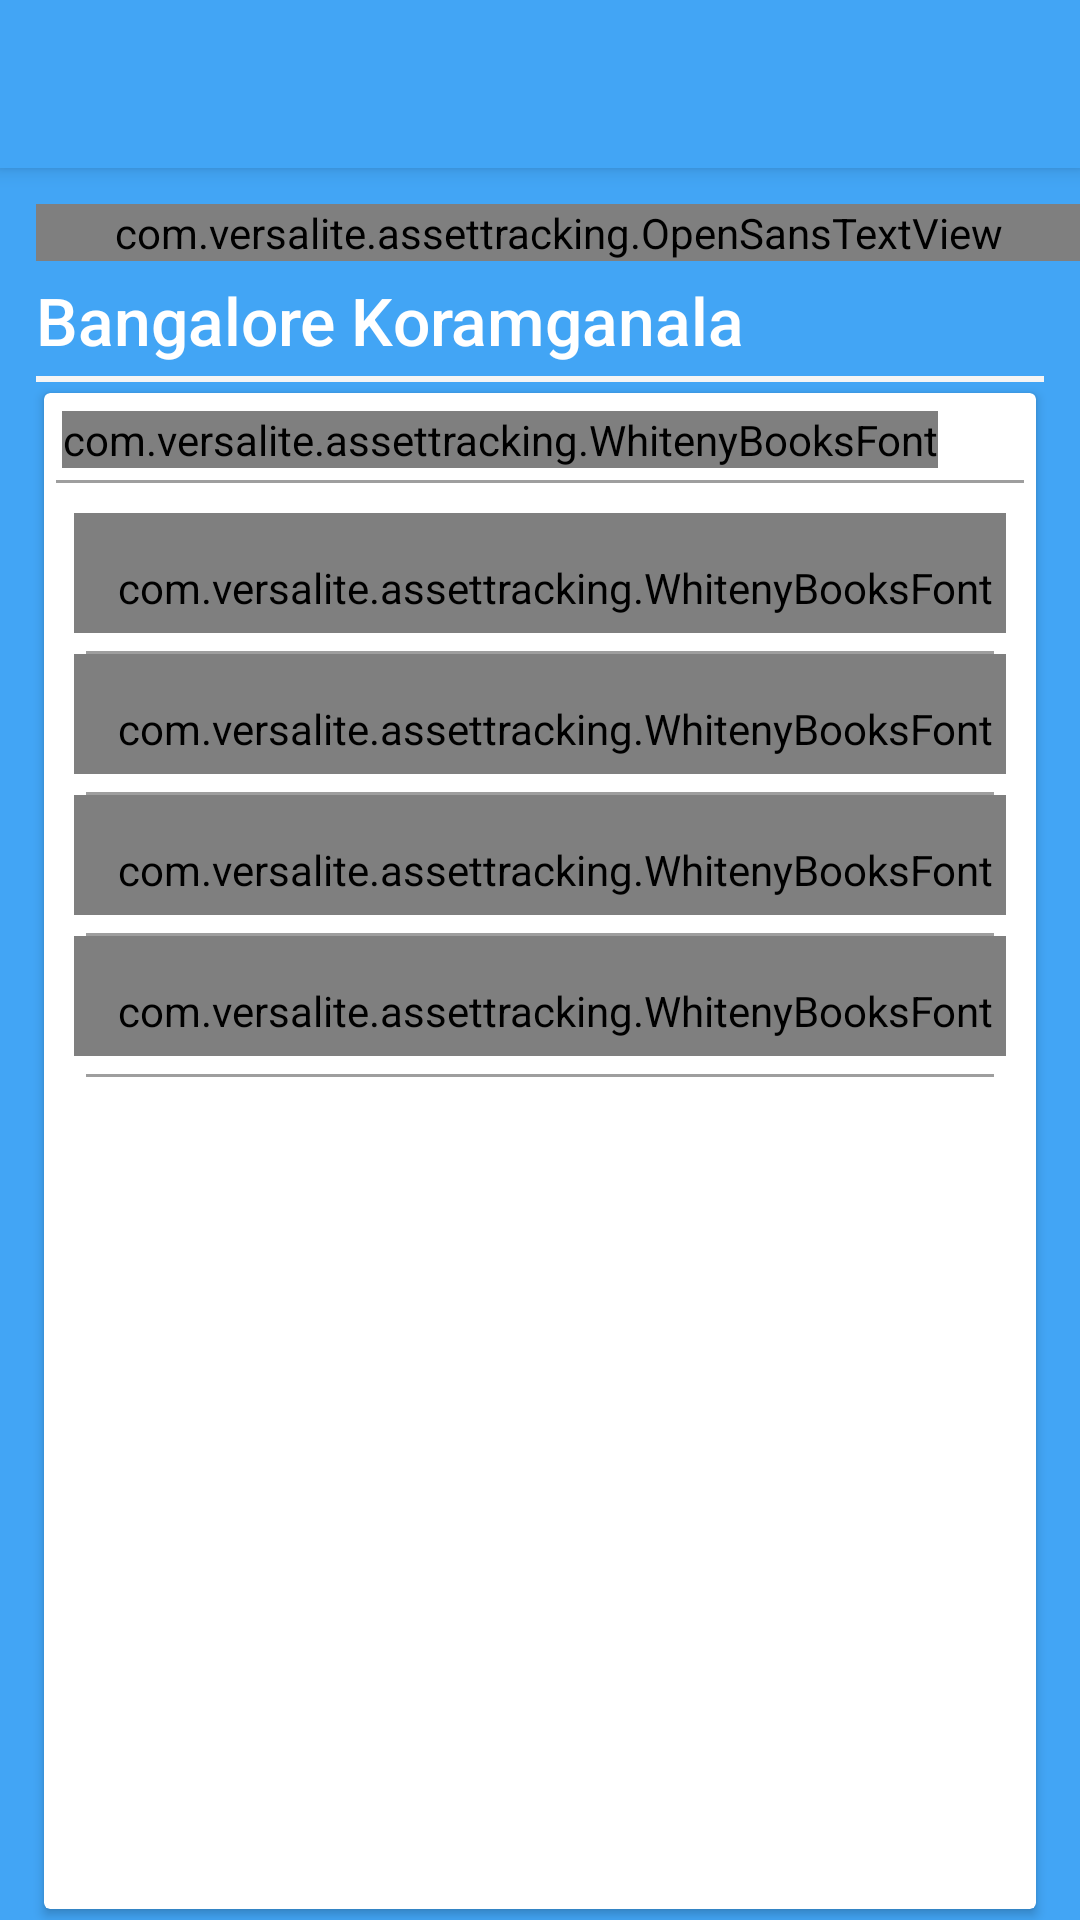

Produce the Android XML layout that renders to this screen, including the resource entries it uses.
<!-- AndroidManifest.xml: application theme AppTheme -->
<!-- res/layout/dept_act.xml -->
<?xml version="1.0" encoding="utf-8"?>
<android.support.design.widget.CoordinatorLayout xmlns:android="http://schemas.android.com/apk/res/android"
    xmlns:app="http://schemas.android.com/apk/res-auto"
    xmlns:tools="http://schemas.android.com/tools"
    android:layout_width="match_parent"
    android:layout_height="match_parent"
    tools:context="com.versalite.assettracking.MainActivity">

    <android.support.design.widget.AppBarLayout
        android:layout_width="match_parent"
        android:layout_height="wrap_content"
        android:elevation="16dp"

        android:theme="@style/AppTheme.AppBarOverlay">

        <android.support.v7.widget.Toolbar
            android:id="@+id/dept_toolbar"
            android:layout_width="match_parent"

            android:elevation="16dp"
            android:layout_height="?attr/actionBarSize"
            app:popupTheme="@style/AppTheme.PopupOverlay" />

    </android.support.design.widget.AppBarLayout>
<RelativeLayout
    xmlns:app="http://schemas.android.com/apk/res-auto"
    xmlns:tools="http://schemas.android.com/tools"
    android:layout_width="match_parent"
    android:layout_height="match_parent"
    app:layout_behavior="@string/appbar_scrolling_view_behavior"
    android:background="@color/colorPrimary"
    android:clipChildren="true"
    xmlns:android="http://schemas.android.com/apk/res/android">
    <com.versalite.assettracking.OpenSansTextView
        android:layout_width="match_parent"
        android:text="Location"
        android:textSize="20sp"
        android:layout_marginTop="12dp"
        android:layout_marginLeft="12dp"
        android:textStyle="bold"
        android:textColor="@color/material_white"
        android:id="@+id/dept_text"
        android:layout_height="wrap_content" />
    <TextView
        android:layout_width="wrap_content"
        android:text="Bangalore Koramganala"
        android:layout_height="wrap_content"
        android:layout_marginTop="5dp"
        android:textAppearance="@style/TextAppearance.AppCompat.Title"
        android:textColor="@color/material_white"
        android:textSize="22sp"
        android:id="@+id/dept_loca_val"
        android:layout_below="@+id/dept_text"
        android:layout_alignLeft="@+id/dept_text"
        android:layout_alignStart="@+id/dept_text" />
    <View
        android:layout_width="match_parent"
        android:layout_height="2dp"
        android:id="@+id/dept_loca_div"
        android:layout_marginRight="12dp"
        android:layout_marginTop="4dp"
        android:background="@color/material_grey100"
        android:layout_below="@+id/dept_loca_val"
        android:layout_alignLeft="@+id/dept_loca_val"
        android:layout_alignStart="@+id/dept_loca_val" />


    <android.support.v7.widget.CardView
        android:layout_width="match_parent"
        app:cardUseCompatPadding="true"
        android:layout_marginLeft="12dp"
        android:clipChildren="true"
        android:layout_marginRight="12dp"
        android:layout_below="@+id/dept_loca_div"
        android:layout_height="match_parent">
        <RelativeLayout
            android:layout_width="match_parent"
            android:clipChildren="true"
            android:layout_height="match_parent">
            <com.versalite.assettracking.WhitenyBooksFont
                android:layout_width="wrap_content"
                android:text="Choose Department"
                android:layout_marginTop="6dp"
                android:textSize="22sp"
                android:layout_marginLeft="6dp"
                android:textColor="@color/material_black"
                android:id="@+id/cho_loc_text"
                android:layout_height="wrap_content" />
            <View
                android:layout_width="match_parent"
                android:layout_height="1dp"
                android:layout_marginTop="4dp"
                android:id="@+id/loc_div"
                android:background="@color/material_grey500"
                android:layout_below="@id/cho_loc_text"
                android:layout_marginLeft="4dp"
                android:layout_marginRight="4dp"/>

            

            <LinearLayout
                android:layout_width="match_parent"
                android:layout_below="@+id/loc_div"
                android:padding="10dp"
                android:orientation="vertical"
                android:layout_height="match_parent">
                <com.versalite.assettracking.WhitenyBooksFont
                    android:layout_width="match_parent"
                    android:text="IT - Devlopment"
                    android:id="@+id/dt_1"
                    style="@style/text_incard"
                    android:layout_height="40dp" />
                <View
                    android:layout_width="match_parent"
                    android:layout_height="1dp"
                    android:layout_marginTop="2dp"
                    android:background="@color/material_grey500"
                    android:layout_marginLeft="4dp"
                    android:layout_marginRight="4dp"/>
                <com.versalite.assettracking.WhitenyBooksFont
                    android:layout_width="match_parent"
                    android:text="IT - Security"
                    style="@style/text_incard"
                    android:id="@+id/dt_2"
                    android:layout_height="40dp" />
                <View
                    android:layout_width="match_parent"
                    android:layout_height="1dp"
                    android:layout_marginTop="2dp"
                    android:background="@color/material_grey500"
                    android:layout_marginLeft="4dp"
                    android:layout_marginRight="4dp"/>
                <com.versalite.assettracking.WhitenyBooksFont
                    android:layout_width="match_parent"
                    android:text="Warehouse"
                    android:id="@+id/dt_3"
                    style="@style/text_incard"
                    android:layout_height="40dp" />
                <View
                    android:layout_width="match_parent"
                    android:layout_height="1dp"
                    android:layout_marginTop="2dp"
                    android:background="@color/material_grey500"
                    android:layout_marginLeft="4dp"
                    android:layout_marginRight="4dp"/>
                <com.versalite.assettracking.WhitenyBooksFont
                    android:layout_width="match_parent"
                    android:text="Cafeteria"
                    android:id="@+id/dt_4"
                    style="@style/text_incard"
                    android:layout_height="40dp" />
                <View
                    android:layout_width="match_parent"
                    android:layout_height="1dp"
                    android:layout_marginTop="2dp"
                    android:background="@color/material_grey500"
                    android:layout_marginLeft="4dp"
                    android:layout_marginRight="4dp"/>


            </LinearLayout>


        </RelativeLayout>
    </android.support.v7.widget.CardView>

</RelativeLayout>
</android.support.design.widget.CoordinatorLayout>
<!-- resources referenced by this layout -->
<resources>
  <color name="colorPrimary">@color/material_blue400</color>
  <color name="material_black">#ff000000</color>
  <color name="material_grey100">#fff5f5f5</color>
  <color name="material_grey500">#ff9e9e9e</color>
  <color name="material_white">#ffffffff</color>
  <style name="AppTheme.AppBarOverlay" parent="ThemeOverlay.AppCompat.Dark.ActionBar" />
  <style name="AppTheme.PopupOverlay" parent="ThemeOverlay.AppCompat.Light" />
  <style name="text_incard">
          <item name="android:paddingLeft">10dp</item>
          <item name="android:paddingTop">10dp</item>
          <item name="android:background">?selectableItemBackground</item>
          <item name="android:layout_width">wrap_content</item>
          <item name="android:layout_marginBottom">4dp</item>
          <item name="android:textColor">@color/material_grey900</item>
  
          <item name="android:textSize">20sp</item>
      </style>
  <style name="AppTheme" parent="Theme.AppCompat.Light.NoActionBar">
          
          <item name="colorPrimary">@color/colorPrimary</item>
          <item name="colorPrimaryDark">@color/colorPrimaryDark</item>
          <item name="colorAccent">@color/colorAccent</item>
      </style>
  <color name="material_blue400">#ff42a5f5</color>
  <color name="material_grey900">#ff212121</color>
  <color name="colorPrimaryDark">@color/material_blue900</color>
  <color name="colorAccent">#ffff</color>
  <color name="material_blue900">#ff0d47a1</color>
</resources>
